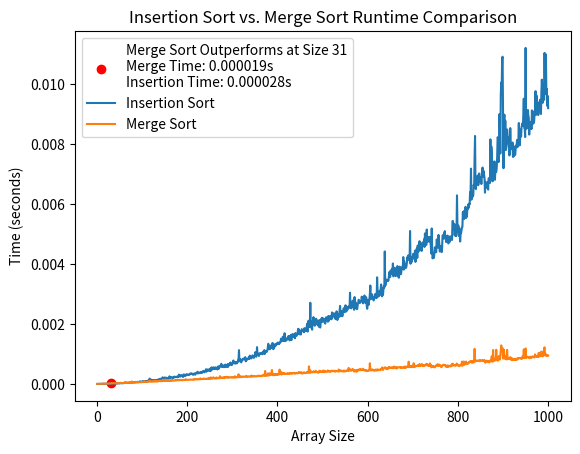

Python code for this plot:
import time
import random
import matplotlib.pyplot as plt

def insertion_sort(arr):
    for i in range(1, len(arr)):
        key = arr[i]
        j = i - 1
        while j >= 0 and arr[j] > key:
            arr[j + 1] = arr[j]
            j -= 1
        arr[j + 1] = key



def merge_sort(arr):
    if len(arr) > 1:
        mid = len(arr) // 2
        L = arr[:mid]
        R = arr[mid:]
        merge_sort(L)
        merge_sort(R)
        i = j = k = 0
        while i < len(L) and j < len(R):
            if L[i] < R[j]:
                arr[k] = L[i]
                i += 1
            else:
                arr[k] = R[j]
                j += 1
            k += 1
        while i < len(L):
            arr[k] = L[i]
            i += 1
            k += 1
        while j < len(R):
            arr[k] = R[j]
            j += 1
            k += 1


def measure_time(algorithm, arr):
    start_time = time.time()
    algorithm(arr)
    return time.time() - start_time


def is_sorted(arr):
    for i in range(len(arr) - 1):
        if arr[i] > arr[i + 1]:
            return False
    return True


def plot_runtime_comparison(max_size=1000, step=1):
    insertion_times = []
    merge_times = []
    sizes = list(range(1, max_size + 1, step))
    merge_sort_outperforms = False

    for size in sizes:
        while size > 1:
            arr = [random.randint(1, 1000) for _ in range(size)]
            if not is_sorted(arr):
                break
        if size <= 1:
            arr = [random.randint(1, 1000) for _ in range(size)]
        insertion_time = measure_time(insertion_sort, arr.copy())
        merge_time = measure_time(merge_sort, arr.copy())


        if insertion_time < 0.000002:
            insertion_time = 0
        if merge_time < 0.000002:
            merge_time = 0

        insertion_times.append(insertion_time)
        merge_times.append(merge_time)

        if (not merge_sort_outperforms) and (merge_time < insertion_time):
            merge_sort_outperforms = True
            plt.scatter(size, merge_time, color='red', marker='o',
                        label=f'Merge Sort Outperforms at Size {size}\nMerge Time: {merge_time:.6f}s\nInsertion Time: {insertion_time:.6f}s')

    plt.plot(sizes, insertion_times, label='Insertion Sort')
    plt.plot(sizes, merge_times, label='Merge Sort')

    plt.xlabel('Array Size')
    plt.ylabel('Time (seconds)')
    plt.legend()
    plt.title('Insertion Sort vs. Merge Sort Runtime Comparison')
    plt.show()

plot_runtime_comparison()
